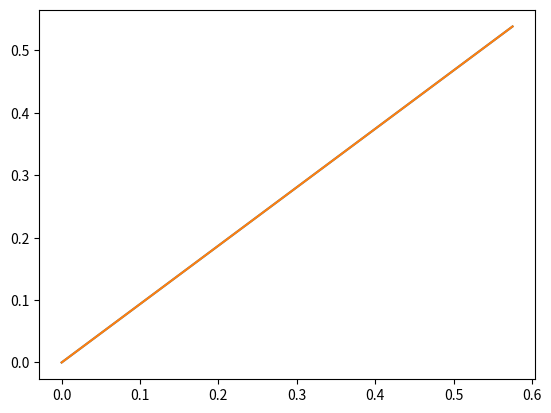

The matplotlib source for this figure:
import sys
import numpy as np
from scipy.optimize import fsolve
import matplotlib.pyplot as plt
'''
solve for a catenary curve pass xm, ym

y(x) = ym + a * (cosh((x - xm) / a) - 1.)

'''
def standard_catenary_prime(a, s, h, v):
    # s, h, v = data
    return - 2 * np.sinh(h / (2 * a)) + h/a*np.cosh(h/(2*a))

def standard_catenary(a, s, h, v):
    #s, h, v = data
    return np.sqrt(s*s - v*v) - 2*a*np.sinh(h/(2*a))

def standard_catenary_b_prime(b, s, h, v):
    # s, h, v = data
    t1 = (1./(2.*b)*np.cosh(1./(2.*b)) - np.sinh(1./(2*b)))
    t2 = (2.*b*np.sinh(1./(2.*b)) - 1.)
    return -t1/((np.sqrt(t2))**3)

def standard_catenary_b(b, s, h, v):
    #s, h, v = data
    t1 = 1. / np.sqrt(np.sqrt(s * s - v * v) / h - 1.)
    t2 = 1./np.sqrt(2*b*np.sinh(1/(2.*b)) - 1)
    return t1 - t2

def shift_catenary_prime(xm, a, x1, y1, x2, y2):
    return np.sinh((x2 - xm)/a) -  np.sinh((x1 - xm)/a)

def shift_catenary(xm, a, x1, y1, x2, y2):
    return (y2 - a*(np.cosh((x2 - xm)/a) - 1.0)) -  (y1 - a*(np.cosh((x1 - xm)/a) - 1.0))

def catenary(x1, y1, x2, y2 , s):
    '''

    :param x1:
    :param y1:
    :param x2:
    :param y2:
    :param s:
    :return:
    '''
    if x1 > x2:
        x1, y1 , x2, y2 = x2, y2, x1, y1
    h, v = x2 - x1, y2 - y1

    succeed = False
    a0 = h
    a, infodict, ler, mesg = fsolve(standard_catenary, a0, (s, h, v), fprime=standard_catenary_prime, full_output=1)
    print(a)
    a = a[0]
    if a < 0:
        a = -a
    res = standard_catenary(a, s, h, v)
    if (ler == 1 and abs(res) < 1.e-10):
        succeed = True
    if not succeed:
        b0 = (2 * np.sqrt(6.) * np.sqrt(np.sqrt(s * s - v * v) / h - 1.))
        b, infodict, ler, mesg = fsolve(standard_catenary_b, b0, (s, h, v), fprime=standard_catenary_b_prime,
                                        full_output=1)
        b = b[0]
        if b < 0:
            b = -b
        res = standard_catenary_b(b, s, h, v)
        if (ler == 1 and abs(res) < 1.e-10):
            succeed = True
            a = b * h

    if not succeed:
        print('****ERROR Catenary solver failed, x1 ', x1, ' y1 ', y1, ' x2 ', x2, ' y2 ', y2, ' s ', s)
    xm, infodict, ler, mesg = fsolve(shift_catenary   , (x1 + x2)/2., (a, x1, y1, x2, y2), fprime=shift_catenary_prime, full_output=1)
    xm = xm[0]
    res = shift_catenary(xm, a, x1, y1, x2, y2)
    if (ler != 1 or abs(res) > 1.e-10):
        print('xm is ', xm, ' res is ', res)
    ym = y1 - a*(np.cosh((x1 - xm)/a) - 1.0)

    return a, xm, ym

def point_on_catenary(x1, y1, x2, y2, a, xm, ym, s, ds):
    '''

    :param x1:
    :param y1:
    :param x2:
    :param y2:
    :param s:
    :param ds: distance from x1
    :return:
    '''


    if x1 < x2:
        # a * np.sinh((xs - xm) / a) - a * np.sinh((x1 - xm) / a) = ds
        xs = a*np.arcsinh(ds/a + np.sinh((x1 - xm) / a)) + xm
        ys = a*(np.cosh((xs - xm)/a) - 1.0) + ym

    else:
        # a * np.sinh((xs - xm) / a) - a * np.sinh((x1 - xm) / a) = ds
        xs = a * np.arcsinh((s - ds)/a + np.sinh((x2 - xm) / a)) + xm
        ys = a * (np.cosh((xs - xm) / a) - 1.0) + ym

    return xs, ys


def _line_to_circle_func(theta, ratio):
    return ratio*theta - 2*np.sin(theta/2.)

def _line_to_circle_func_prime(theta, ratio):
    return ratio - np.cos(theta/2.)

def _line_to_circle_b_func(theta, ratio):
    return ratio - 2*np.sin(theta/2.)/theta

def _line_to_circle_func_b_prime(theta, ratio):
    return -np.cos(theta/2.)/theta + 2*np.sin(theta/2.)/(theta**2)

def line_to_circle(arc_len, chord_len):
    #solve for r and theta
    #arc_len = r theta
    #chord_len = 2 sin(theta/2) r
    ratio = chord_len/arc_len
    succeed = False
    theta, infodict, ler, mesg = fsolve(_line_to_circle_func, np.pi , (ratio), fprime=_line_to_circle_func_prime, full_output=1)
    res = _line_to_circle_func(theta, ratio)
    if (ler == 1 and res < 1.e-10 and abs(theta) > 1.e-10):
        succeed = True
    else:
        theta, infodict, ler, mesg = fsolve(_line_to_circle_b_func, np.pi , (ratio), fprime=_line_to_circle_func_b_prime, full_output=1)
        res = _line_to_circle_b_func(theta, ratio)
        if (ler == 1 and res < 1.e-10 and abs(theta) > 1.e-10):
            succeed = True

    if not succeed:
        print('****ERROR line_to_cirle failed, ratio is ', ratio, ' theta is ', theta)
    theta = theta[0]
    if theta < 0:
        theta = -theta

    r = arc_len/theta
    return theta , r

def point_on_circle(x1, y1, x2, y2, theta, r, s, ds):
    '''

    :param x1: start
    :param y1:
    :param x2: end
    :param y2:
    :param s:
    :param ds: distance from x1
    :return:
    '''
    assert (abs(x1 - x2) < 1.e-10)
    assert (abs(y1 + y2) < 1.e-10)
    if theta < 1.e-10:
        xs = (1. - ds/s)*x1 + ds/s*x2
        ys = (1. - ds/s)*y1 + ds/s*y2
    else:
        circle_x = (x1 + x2)/2. - r*np.cos(theta/2.)

        if y1 < y2:
            d_theta = ds/r
        else:
            d_theta = theta - ds/r
        xs = circle_x + r*np.cos(-theta/2. + d_theta)
        ys = r*np.sin(-theta/2. + d_theta)

    return xs, ys


if __name__ == '__main__':
    test_catenary = True
    if test_catenary:
        r1, z1 = 0., 0.
        r2, z2 = 0.575303360777  ,  0.538488665692

        P1, P2 = np.array([r1, z1]), np.array([r2, z2])
        s = 0.788


        h, v = abs(r2 - r1), z2 -z1

        eps = 1.e-3
        a = h/2.0
        b = a/h
        print('standard_catenary ', ((standard_catenary(b + eps, s, h, v) - standard_catenary(b - eps, s, h, v))/(2*eps) - standard_catenary_prime(b, s, h, v)))
        xm = -0.5
        print('shift_catenary ', ((shift_catenary(xm + eps, a, r1, z1, r2, z2) - shift_catenary(xm - eps, a, r1, z1, r2, z2)) / (2 * eps) - shift_catenary_prime(xm, a, r1, z1, r2, z2)))
        a, xm, ym = catenary(r1, z1, r2, z2, s)


        xx = np.linspace(min(r1, r2), max(r1,r2), 100)
        yy = a*(np.cosh((xx - xm)/a) - 1.0) + ym

        print(point_on_catenary(r1, z1, r2, z2, a, xm, ym, s, s))

        plt.plot([r1, r2], [z1, z2])
        plt.plot(xx, yy)
        plt.show()
    test_circle = False
    if test_circle:
        eps = 1.e-3
        arc, chord = 1., 1.0
        ratio = chord/arc
        theta = 0.3
        print('line_to_circle_func ', (
        (_line_to_circle_func(theta + eps, ratio) - _line_to_circle_func(theta - eps, ratio)) / (2 * eps) - _line_to_circle_func_prime(theta, ratio)))

        print('line_to_circle_b_func ', (
            (_line_to_circle_b_func(theta + eps, ratio) - _line_to_circle_b_func(theta - eps, ratio)) / (
            2 * eps) - _line_to_circle_func_b_prime(theta, ratio)))

        h = 1.0
        x1, y1 = h + 1.0, -1.0
        x2, y2 = h + 1.0, 1.0
        arc = np.pi/np.sqrt(2.0)
        chord = abs(y1 - y2)
        theta, r = line_to_circle(arc, chord)
        print(theta, ' ', r)
        ds = arc

        print(point_on_circle(x1, y1, x2, y2, theta, r, arc, ds))

        h = 0.0
        x1, y1 = h + 1.0, -1.0
        x2, y2 = h + 1.0, 1.0
        arc = 2.0
        chord = abs(y1 - y2)
        theta, r = line_to_circle(arc, chord)
        print(theta, ' ', r)
        ds = arc/4.0

        print(point_on_circle(x1, y1, x2, y2, theta, r, arc, ds))

